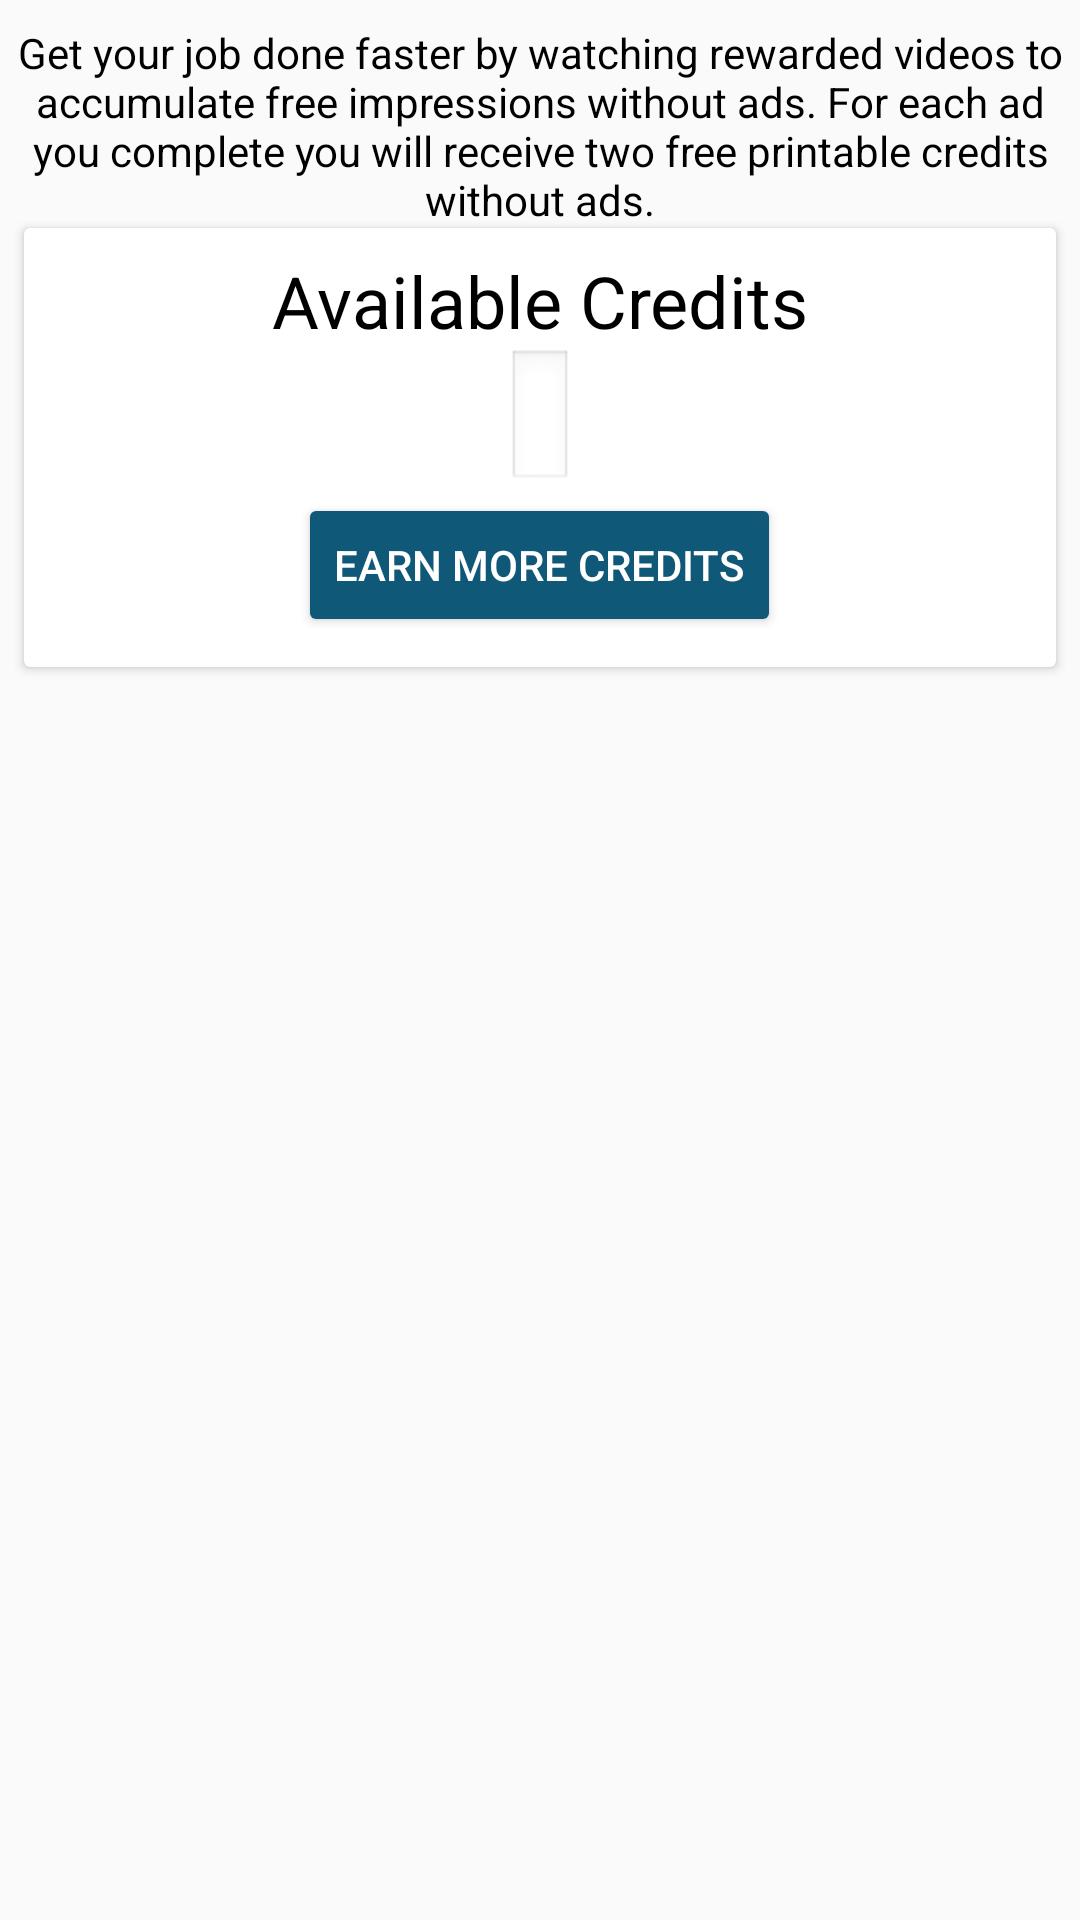

Layout XML and referenced resources for this Android screen:
<!-- AndroidManifest.xml: application theme Theme.ManejoImpresora -->
<!-- res/layout/fragment_reward.xml -->
<?xml version="1.0" encoding="utf-8"?>
<androidx.constraintlayout.widget.ConstraintLayout xmlns:android="http://schemas.android.com/apk/res/android"
    xmlns:aapt="http://schemas.android.com/aapt"
    xmlns:app="http://schemas.android.com/apk/res-auto"
    android:layout_width="match_parent"
    android:layout_height="match_parent"
    android:backgroundTint="#105878">

    <TextView
        android:id="@+id/textView4"
        android:layout_width="match_parent"
        android:layout_height="wrap_content"
        android:layout_marginTop="8dp"
        android:gravity="center"
        android:text="@string/creditos"
        android:textColor="#000000"
        android:textSize="14sp"
        app:layout_constraintEnd_toEndOf="parent"
        app:layout_constraintStart_toStartOf="parent"
        app:layout_constraintTop_toTopOf="parent" />

    <androidx.cardview.widget.CardView
        android:layout_width="match_parent"
        android:layout_height="wrap_content"
        android:layout_marginStart="8dp"
        android:layout_marginEnd="8dp"
        android:elevation="15dp"
        app:layout_constraintEnd_toEndOf="parent"
        app:layout_constraintStart_toStartOf="parent"
        app:layout_constraintTop_toBottomOf="@+id/textView4">

        <LinearLayout
            android:layout_width="match_parent"
            android:layout_height="match_parent"
            android:layout_marginTop="8dp"
            android:orientation="vertical">

            <TextView
                android:id="@+id/textView7"
                android:layout_width="match_parent"
                android:layout_height="wrap_content"
                android:gravity="center"
                android:text="@string/availableCre"
                android:textColor="#000000"
                android:textSize="24sp" />

            <TextView
                android:id="@+id/txtcantPrin"
                android:layout_width="wrap_content"
                android:layout_height="wrap_content"
                android:layout_gravity="center"
                android:background="@android:drawable/edit_text"
                android:textColor="#000000"
                android:textSize="18sp" />

            <Button
                android:id="@+id/butReward"
                android:layout_width="wrap_content"
                android:layout_height="wrap_content"
                android:layout_gravity="center"
                android:layout_marginBottom="10dp"
                android:backgroundTint="#105878"
                android:text="@string/earnCredits"
                android:textColor="#ffffff" />
        </LinearLayout>
    </androidx.cardview.widget.CardView>
</androidx.constraintlayout.widget.ConstraintLayout>
<!-- resources referenced by this layout -->
<resources>
  <string name="availableCre">Available Credits</string>
  <string name="creditos">Get your job done faster by watching rewarded videos to accumulate free impressions without ads. For each ad you complete you will receive two free printable credits without ads.</string>
  <string name="earnCredits">Earn More Credits</string>
  <style name="Theme.ManejoImpresora" parent="Theme.AppCompat.Light.DarkActionBar">
          
          <item name="colorPrimary">@color/purple_500</item>
          <item name="colorPrimaryDark">@color/purple_700</item>
          <item name="colorAccent">@color/teal_200</item>
          
      </style>
  <!-- not gathered from this repository: default colours our renderer supplied (Android Studio template values) -->
  <color name="purple_500">#FF6200EE</color>
  <color name="purple_700">#FF3700B3</color>
  <color name="teal_200">#FF03DAC5</color>
</resources>
